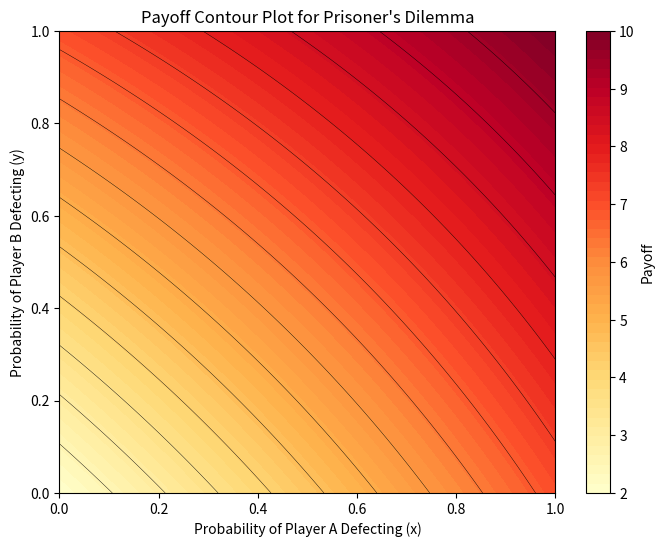

Here is the Python script that generated this plot:
import numpy as np
import matplotlib.pyplot as plt

# resolution
x = np.linspace(0, 1, 500)  # More points for better detail
y = np.linspace(0, 1, 500)  # More points for better detail

# meshgrid for the plot
X, Y = np.meshgrid(x, y)

def payoff_function(X, Y):
    return -2 * X * Y + 5 * X + 5 * Y + 2


Z = payoff_function(X, Y)

plt.figure(figsize=(8, 6))
contour = plt.contourf(X, Y, Z, levels=np.linspace(Z.min(), Z.max(), 50), cmap='YlOrRd')

# contour lines for equilibrium
contour_lines = plt.contour(X, Y, Z, levels=np.linspace(Z.min(), Z.max(), 16), colors='black', linewidths=0.3)

colorbar = plt.colorbar(contour, label='Payoff')
colorbar.set_ticks(np.arange(int(Z.min()), int(Z.max()) + 1))

# Labels and title
plt.title('Payoff Contour Plot for Prisoner\'s Dilemma')
plt.xlabel('Probability of Player A Defecting (x)')
plt.ylabel('Probability of Player B Defecting (y)')


plt.show()
